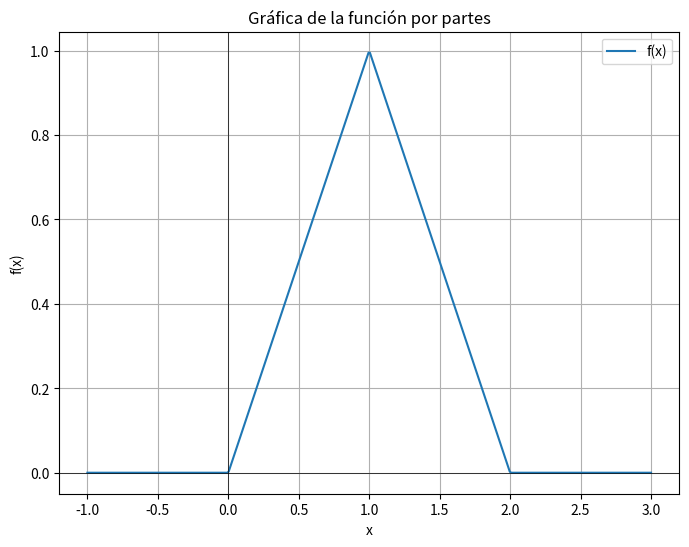

Reproduce this figure in Python.
import matplotlib.pyplot as plt
import sympy as sp
import numpy as np


def Energia_Potencia(f,x):
    
    """
    Calcula la energía total y la potencia promedio de una señal representada por una función simbólica.

    Parámetros:
        - f (sympy.Expr): La función simbólica f(x) que representa la señal.
        - x (sympy.Symbol): La variable simbólica de integración.

    Retorno:
        - tuple: (E, P)
        - E (sympy.Expr): La energía total de la señal (valor simbólico).
        - P (sympy.Expr): La potencia promedio de la señal (valor simbólico)."""
    
    T = sp.symbols('T')

    # Calcular 
    E = sp.integrate(f**2, (x, -sp.oo, sp.oo))
    P = sp.limit((1/(2*T)*sp.integrate(f**2,(x,-sp.oo, sp.oo))),T,sp.oo)
    
    return E,P

def funcion():

    """
    Defines a piecewise function f(x) and generates its corresponding graph.

    Returns:
    - f (sympy.Expr): The symbolic representation of the piecewise function f(x).
    - x (sympy.Symbol): The symbolic variable used in the definition of the function.

    Generates a graph of the piecewise function f(x) defined as:
        - 0 if x <= 0
        - x if 0 < x <= 1
        - 2 - x if 1 < x <= 2
        - 0 if x > 2

    The function creates a symbolic representation of the function using SymPy, converts it 
    to a NumPy-compatible function, evaluates it for a range of x values, and generates 
    a labeled plot using Matplotlib.

    """

    # Definir la variable simbólica
    x = sp.Symbol('x')

    # Definir la función por partes
    f = sp.Piecewise(
        (0, x <= 0),
        (x, (x > 0) & (x <= 1)),
        (2 - x, (x > 1) & (x <= 2)),
        (0, x > 2))

    # Convertir la función simbólica a una función lambda para evaluación numérica
    f_lambda = sp.lambdify(x, f, 'numpy')

    # Definir el rango de x para la gráfica
    x_vals = np.linspace(-1, 3, 400)
    y_vals = f_lambda(x_vals)

    # Crear la gráfica
    plt.figure(figsize=(8, 6))
    plt.plot(x_vals, y_vals, label='f(x)')

    # Añadir títulos y leyenda
    plt.title('Gráfica de la función por partes')
    plt.xlabel('x')
    plt.ylabel('f(x)')
    plt.axhline(0, color='black',linewidth=0.5)
    plt.axvline(0, color='black',linewidth=0.5)
    plt.grid(True)
    plt.legend()
    plt.show()

    return f,x

if __name__=="__main__":

    f,x = funcion()

    E,P = Energia_Potencia(f,x)

    # Mostrar los resultados
    print(f'Energía total: {E.evalf()}')
    print(f'Potencia promedio: {P.evalf()}')
